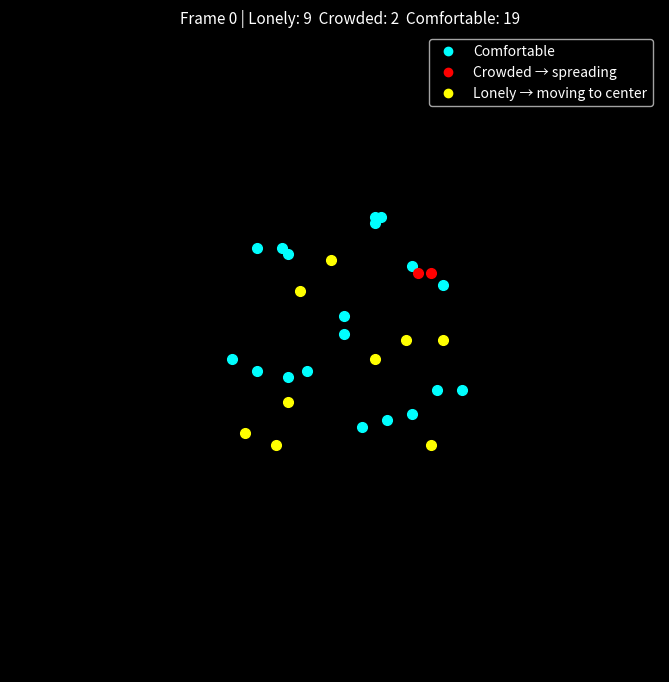

Write Python code to recreate this figure.
import matplotlib.pyplot as plt
import matplotlib.animation as animation
import random

class Robot:
    def __init__(self, robot_id, x, y):
        self.robot_id = robot_id
        self.x = x
        self.y = y
        self.state = "comfortable"  # NEW — tracks robot's current state

    def decide_move(self, all_robots):
        nearby = []
        for other in all_robots:
            if other.robot_id != self.robot_id:
                distance = ((self.x - other.x)**2 + (self.y - other.y)**2) ** 0.5
                if distance <= 5:
                    nearby.append(other)

        if len(nearby) == 0:
            self.x += 1 if self.x < 0 else -1
            self.y += 1 if self.y < 0 else -1
            self.state = "lonely"        # YELLOW

        elif len(nearby) >= 3:
            self.x += random.choice([-1, 1])
            self.y += random.choice([-1, 1])
            self.state = "crowded"       # RED

        else:
            self.state = "comfortable"   # BLUE

# Build swarm
swarm = [Robot(i, x=random.randint(-20, 20), y=random.randint(-20, 20)) for i in range(30)]

# Color map
def get_color(state):
    if state == "lonely":     return "yellow"
    if state == "crowded":    return "red"
    return "cyan"

# Set up visual
fig, ax = plt.subplots(figsize=(8, 8))
ax.set_xlim(-50, 50)
ax.set_ylim(-50, 50)
ax.set_facecolor('black')
fig.patch.set_facecolor('black')

# One dot per robot
dots = [ax.plot([], [], 'o', markersize=7)[0] for _ in range(len(swarm))]

# Legend
ax.plot([], [], 'o', color='cyan',   label='Comfortable')
ax.plot([], [], 'o', color='red',    label='Crowded → spreading')
ax.plot([], [], 'o', color='yellow', label='Lonely → moving to center')
ax.legend(loc='upper right', facecolor='black', labelcolor='white')

title = ax.set_title('', color='white', fontsize=11)

def update(frame):
    for robot in swarm:
        robot.decide_move(swarm)

    for i, robot in enumerate(swarm):
        dots[i].set_data([robot.x], [robot.y])
        dots[i].set_color(get_color(robot.state))

    # Count states
    lonely    = sum(1 for r in swarm if r.state == "lonely")
    crowded   = sum(1 for r in swarm if r.state == "crowded")
    comfy     = sum(1 for r in swarm if r.state == "comfortable")

    title.set_text(f'Frame {frame} | Lonely: {lonely}  Crowded: {crowded}  Comfortable: {comfy}')
    return dots + [title]

ani = animation.FuncAnimation(fig, update, frames=300, interval=100, blit=True)
plt.show()
